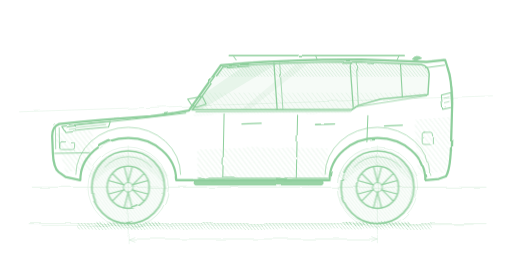
t = 0.00 s
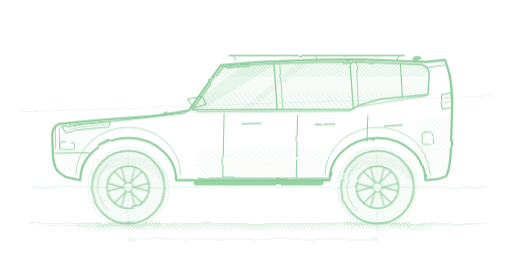
t = 0.26 s
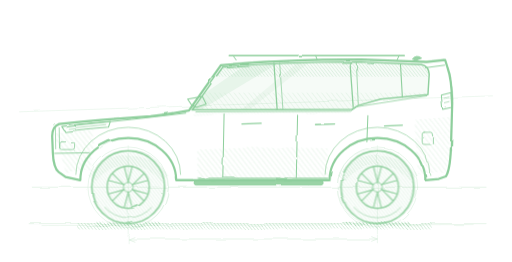
t = 0.53 s
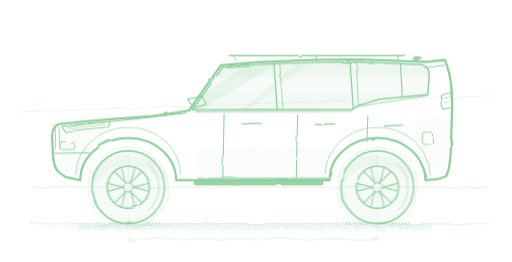
t = 0.79 s

The animated SVG that drew these frames (rendered in a browser with its animation timeline set to each time). Animation: 1 CSS @keyframes rule; one cycle of 1.05 s, repeats indefinitely.

<svg color="#8FCF9D" xmlns="http://www.w3.org/2000/svg" width="1600" height="820" viewBox="0 0 1600 820">
<style>
  @keyframes h06spin { to { transform: rotate(-360deg); } }
  .h06w { transform-box: view-box; animation: h06spin 1.05s linear infinite; }
  @media (prefers-reduced-motion: reduce) { .h06w { animation: none; } }
</style>

<defs>
  <filter id="rgh" x="-5%" y="-5%" width="110%" height="110%"><feTurbulence type="fractalNoise" baseFrequency="0.011 0.017" numOctaves="2" seed="83" result="n"></feTurbulence><feDisplacementMap in="SourceGraphic" in2="n" scale="7"></feDisplacementMap></filter>
  <filter id="rgh2" x="-5%" y="-5%" width="110%" height="110%"><feTurbulence type="fractalNoise" baseFrequency="0.013 0.019" numOctaves="2" seed="87" result="n"></feTurbulence><feDisplacementMap in="SourceGraphic" in2="n" scale="10"></feDisplacementMap></filter>
  <filter id="rgh3" x="-5%" y="-5%" width="110%" height="110%"><feTurbulence type="fractalNoise" baseFrequency="0.009 0.014" numOctaves="2" seed="92" result="n"></feTurbulence><feDisplacementMap in="SourceGraphic" in2="n" scale="5"></feDisplacementMap></filter>
  <pattern id="hL" width="12" height="12" patternUnits="userSpaceOnUse" patternTransform="rotate(-38)"><line x1="0" y1="0" x2="0" y2="12" stroke="currentColor" stroke-width="2"></line></pattern>
  <pattern id="hD" width="8" height="8" patternUnits="userSpaceOnUse" patternTransform="rotate(-38)"><line x1="0" y1="0" x2="0" y2="8" stroke="currentColor" stroke-width="2.6"></line></pattern>
  <clipPath id="glassClip"><path d="M 600 344 L 696 210 Q 880 194 1128 194 L 1318 202 Q 1340 206 1342 232 L 1338 296 L 1190 310 L 1120 330 L 1100 342 L 600 344 Z"></path></clipPath>
  <g id="wheel">
    <circle r="114" fill="url(#hD)" fill-opacity="0.5"></circle>
    <circle r="114" fill="none" stroke="currentColor" stroke-width="5"></circle>
    <path d="M -74 -62 A 98 98 0 0 1 74 -62" fill="none" stroke="currentColor" stroke-width="3" opacity="0.6"></path>
    <circle r="66" fill="none" stroke="currentColor" stroke-width="4.5"></circle>
    <g stroke="currentColor" stroke-width="3.6" stroke-linecap="round">
      <g id="spk"><path d="M 13 -8 L 60 -20.8 M 13 8 L 60 20.8" fill="none"></path></g><use href="#spk" transform="rotate(60)"></use><use href="#spk" transform="rotate(120)"></use><use href="#spk" transform="rotate(180)"></use><use href="#spk" transform="rotate(240)"></use><use href="#spk" transform="rotate(300)"></use></g>
    <circle r="15" fill="none" stroke="currentColor" stroke-width="3"></circle>
  </g>
</defs>
<g stroke="currentColor" stroke-width="2" fill="none" opacity="0.34" filter="url(#rgh2)" stroke-linecap="round">
  <line x1="100" y1="586" x2="1520" y2="586"></line>
  <line x1="90" y1="700" x2="1520" y2="700"></line>
  <line x1="130" y1="706" x2="1480" y2="703" stroke-width="1.4"></line>
  <circle cx="400" cy="586" r="126" stroke-width="1.8"></circle><circle cx="406" cy="588" r="119" stroke-width="1.2"></circle>
  <circle cx="1180" cy="586" r="126" stroke-width="1.8"></circle><circle cx="1174" cy="584" r="119" stroke-width="1.2"></circle>
  <line x1="400" y1="456" x2="400" y2="732" stroke-width="1.4"></line>
  <line x1="1180" y1="456" x2="1180" y2="732" stroke-width="1.4"></line>
  <line x1="60" y1="350" x2="1540" y2="300" stroke-width="1.4"></line>
  
  <line x1="400" y1="748" x2="1180" y2="748"></line>
  <path d="M 418 741 L 400 748 L 418 755"></path><path d="M 1162 741 L 1180 748 L 1162 755"></path>
  <line x1="400" y1="736" x2="400" y2="760" stroke-width="1.4"></line><line x1="1180" y1="736" x2="1180" y2="760" stroke-width="1.4"></line>
</g>
<g filter="url(#rgh2)">
  <rect x="240" y="698" width="1110" height="20" fill="url(#hD)" opacity="0.7"></rect>
  <rect x="300" y="694" width="200" height="14" fill="url(#hD)" opacity="0.9"></rect>
  <rect x="1080" y="694" width="200" height="14" fill="url(#hD)" opacity="0.9"></rect>
</g>
<g filter="url(#rgh3)">
  <path d="M 600 344 L 696 210 Q 880 194 1128 194 L 1318 202 Q 1340 206 1342 232 L 1338 296 L 1190 310 L 1120 330 L 1100 342 L 600 344 Z" fill="currentColor" opacity="0.08"></path>
  <g clip-path="url(#glassClip)"><rect x="500" y="188" width="920" height="52" fill="url(#hD)" opacity="0.5"></rect>
    <path d="M 790 188 L 886 188 L 620 348 L 558 348 Z" fill="currentColor" opacity="0.14"></path>
    <path d="M 940 188 L 976 188 L 774 348 L 748 348 Z" fill="currentColor" opacity="0.1"></path>
    <rect x="500" y="290" width="920" height="58" fill="url(#hL)" opacity="0.4"></rect></g>
</g>
<g filter="url(#rgh2)"><path d="M 616 564 L 616 468 Q 830 458 1024 464 L 1024 564 Z" fill="url(#hL)" opacity="0.5"></path>
  <path d="M 170 418 L 290 404 L 286 534 L 202 538 Z" fill="url(#hL)" opacity="0.55"></path>
  <path d="M 1296 374 L 1408 366 L 1404 540 L 1306 546 Z" fill="url(#hL)" opacity="0.45"></path>
  <path d="M 606 350 Q 800 338 1096 340 L 1096 354 Q 800 352 606 364 Z" fill="url(#hD)" opacity="0.32"></path>
  <path d="M 288 558 A 130 114 0 0 1 512 558" fill="none" stroke="url(#hD)" stroke-width="30" opacity="0.55"></path>
  <path d="M 1068 558 A 130 114 0 0 1 1292 558" fill="none" stroke="url(#hD)" stroke-width="30" opacity="0.55"></path>
  <line x1="618" y1="560" x2="1026" y2="560" stroke="currentColor" stroke-width="10" opacity="0.6"></line></g>
<g filter="url(#rgh)"><g class="h06w" style="transform-origin:400px 586px"><use href="#wheel" transform="translate(400,586)"></use></g><g class="h06w" style="transform-origin:1180px 586px"><use href="#wheel" transform="translate(1180,586)"></use></g></g>
<g stroke="currentColor" fill="none" stroke-linecap="round" stroke-linejoin="round" filter="url(#rgh)">
  <path d="M 204 554 L 182 538 Q 166 526 164 478 L 162 426 Q 162 396 184 388 Q 320 374 470 364 Q 550 354 590 346 L 690 204 Q 880 186 1130 186 L 1334 194 L 1392 188 L 1400 214 Q 1412 246 1414 322 L 1410 464 Q 1407 534 1394 552 L 1372 560 L 1330 564 A 150 132 0 0 0 1030 564 L 550 564 A 150 132 0 0 0 250 564 Z" stroke-width="7"></path>
  <path d="M 600 344 L 696 210 Q 880 194 1128 194 L 1318 202 Q 1340 206 1342 232 L 1338 296 L 1190 310 L 1120 330 L 1100 342 L 600 344 Z" stroke-width="4.5"></path>
  <path d="M 612 350 L 1096 348 L 1116 334 L 1334 300" stroke-width="3" opacity="0.85"></path>
  <line x1="856" y1="198" x2="866" y2="342" stroke-width="4"></line><line x1="874" y1="198" x2="884" y2="341" stroke-width="2.4"></line>
  <line x1="1094" y1="196" x2="1104" y2="334" stroke-width="4"></line><line x1="1114" y1="196" x2="1120" y2="328" stroke-width="2.4"></line>
  <line x1="1252" y1="200" x2="1258" y2="304" stroke-width="3.5"></line>
  <path d="M 232 392 Q 420 374 580 354" stroke-width="3.5"></path>
  <path d="M 192 396 Q 266 386 344 380 L 338 398 Q 262 404 202 412 Z" stroke-width="3.5"></path><path d="M 212 402 L 330 390" stroke-width="2"></path>
  <path d="M 172 402 L 173 466 M 184 400 L 185 464" stroke-width="2.4"></path>
  <path d="M 170 480 L 278 478" stroke-width="3"></path><rect x="186" y="444" width="46" height="24" rx="6" stroke-width="2.6"></rect>
  <path d="M 700 356 L 696 554" stroke-width="3.2"></path><path d="M 930 360 L 926 556" stroke-width="3.2"></path><path d="M 1150 362 L 1147 444" stroke-width="3.2"></path>
  <path d="M 756 388 L 816 386" stroke-width="4"></path><path d="M 986 390 L 1046 388" stroke-width="4"></path><path d="M 1202 394 L 1258 392" stroke-width="4"></path>
  <path d="M 598 328 L 586 310 L 632 302 L 644 326 L 614 336 Z" stroke-width="3.5"></path><path d="M 610 336 L 600 344" stroke-width="3"></path>
  <rect x="606" y="566" width="404" height="13" rx="7" stroke-width="3" fill="currentColor" fill-opacity="0.9"></rect>
  <path d="M 716 174 L 1264 174" stroke-width="4.5"></path><path d="M 728 174 L 738 188 M 986 174 L 992 187 M 1248 174 L 1240 190" stroke-width="3"></path>
  <path d="M 1290 184 Q 1302 170 1318 182 L 1302 188 Z" stroke-width="3" fill="currentColor" fill-opacity="0.9"></path>
  <path d="M 1330 212 L 1390 204" stroke-width="3"></path>
  <path d="M 1380 298 L 1410 290 L 1412 336 L 1384 342 Z" stroke-width="3.2"></path><path d="M 1388 308 L 1404 304 M 1388 322 L 1404 318" stroke-width="2"></path>
  <rect x="1320" y="414" width="32" height="38" rx="6" stroke-width="2.6"></rect>
  <path d="M 236 546 A 160 144 0 0 1 564 546" stroke-width="3" opacity="0.7"></path><path d="M 1016 546 A 160 144 0 0 1 1344 546" stroke-width="3" opacity="0.7"></path>
</g>
<g stroke="currentColor" fill="none" stroke-linecap="round" opacity="0.45" filter="url(#rgh2)">
  <path d="M 204 554 L 182 538 Q 166 526 164 478 L 162 426 Q 162 396 184 388 Q 320 374 470 364 Q 550 354 590 346 L 690 204 Q 880 186 1130 186 L 1334 194 L 1392 188 L 1400 214 Q 1412 246 1414 322 L 1410 464 Q 1407 534 1394 552 L 1372 560 L 1330 564 A 150 132 0 0 0 1030 564 L 550 564 A 150 132 0 0 0 250 564 Z" stroke-width="2.2"></path>
</g>
</svg>
